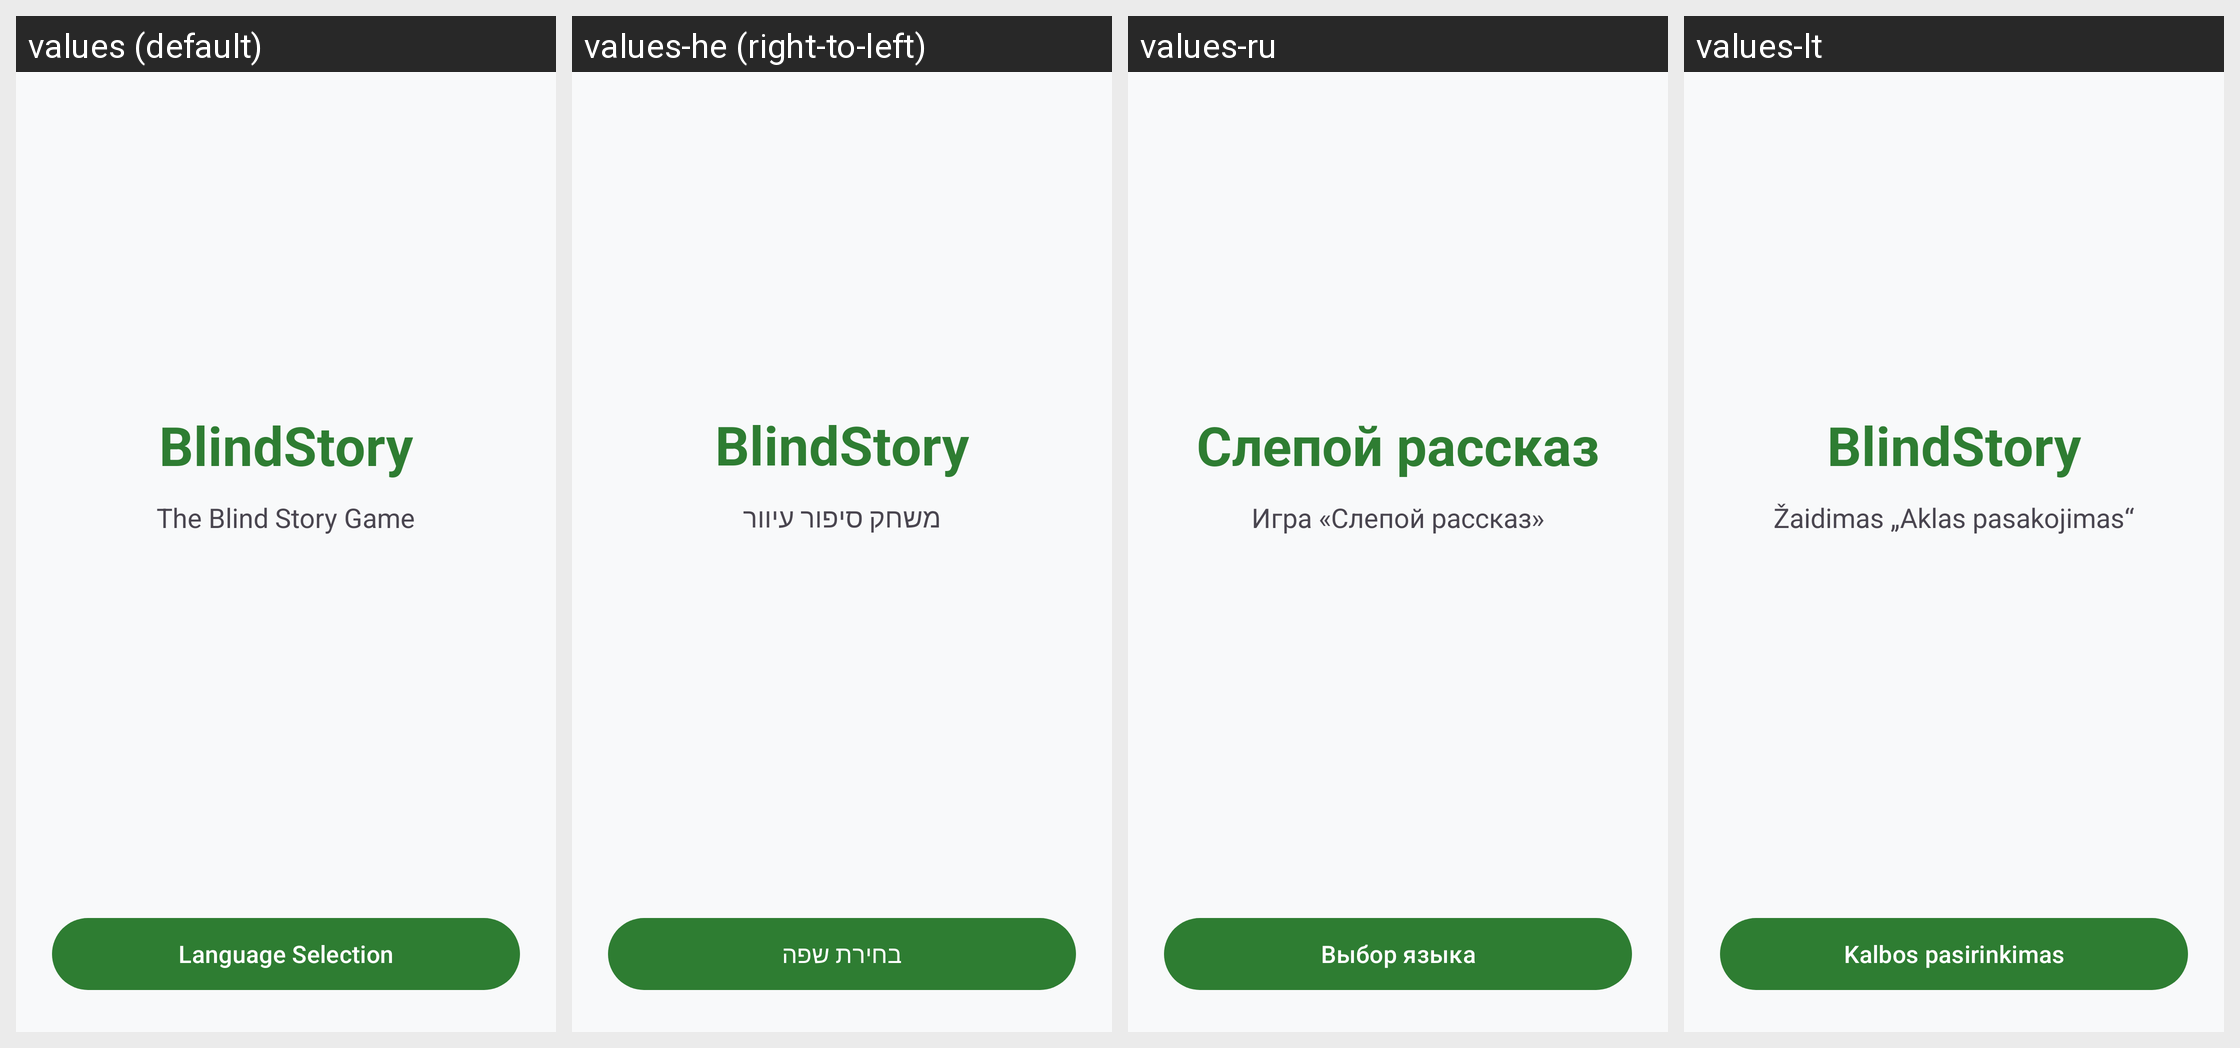

For this localized Android screen grid, give each drawn string resource with its value in every locale shown.
Android screen res/layout/activity_start.xml rendered under 4 locales, left to right: values (default), values-he (right-to-left), values-ru, values-lt. Device: Nexus 5 (rendered at 1080×1920; each locale shown at half size, 540×960, under a caption strip naming it); theme Theme.BlindStory.
Strings drawn on this screen, with the default value and each locale's value (text and hints the layout hard-codes, and strings that could not be matched under every locale, appear in the picture but are not listed):

app_name
  values: BlindStory
  values-he: BlindStory
  values-ru: Слепой рассказ
  values-lt: BlindStory

app_subtitle
  values: The Blind Story Game
  values-he: משחק סיפור עיוור
  values-ru: Игра «Слепой рассказ»
  values-lt: Žaidimas „Aklas pasakojimas“

btn_choose_language
  values: Language Selection
  values-he: בחירת שפה
  values-ru: Выбор языка
  values-lt: Kalbos pasirinkimas
